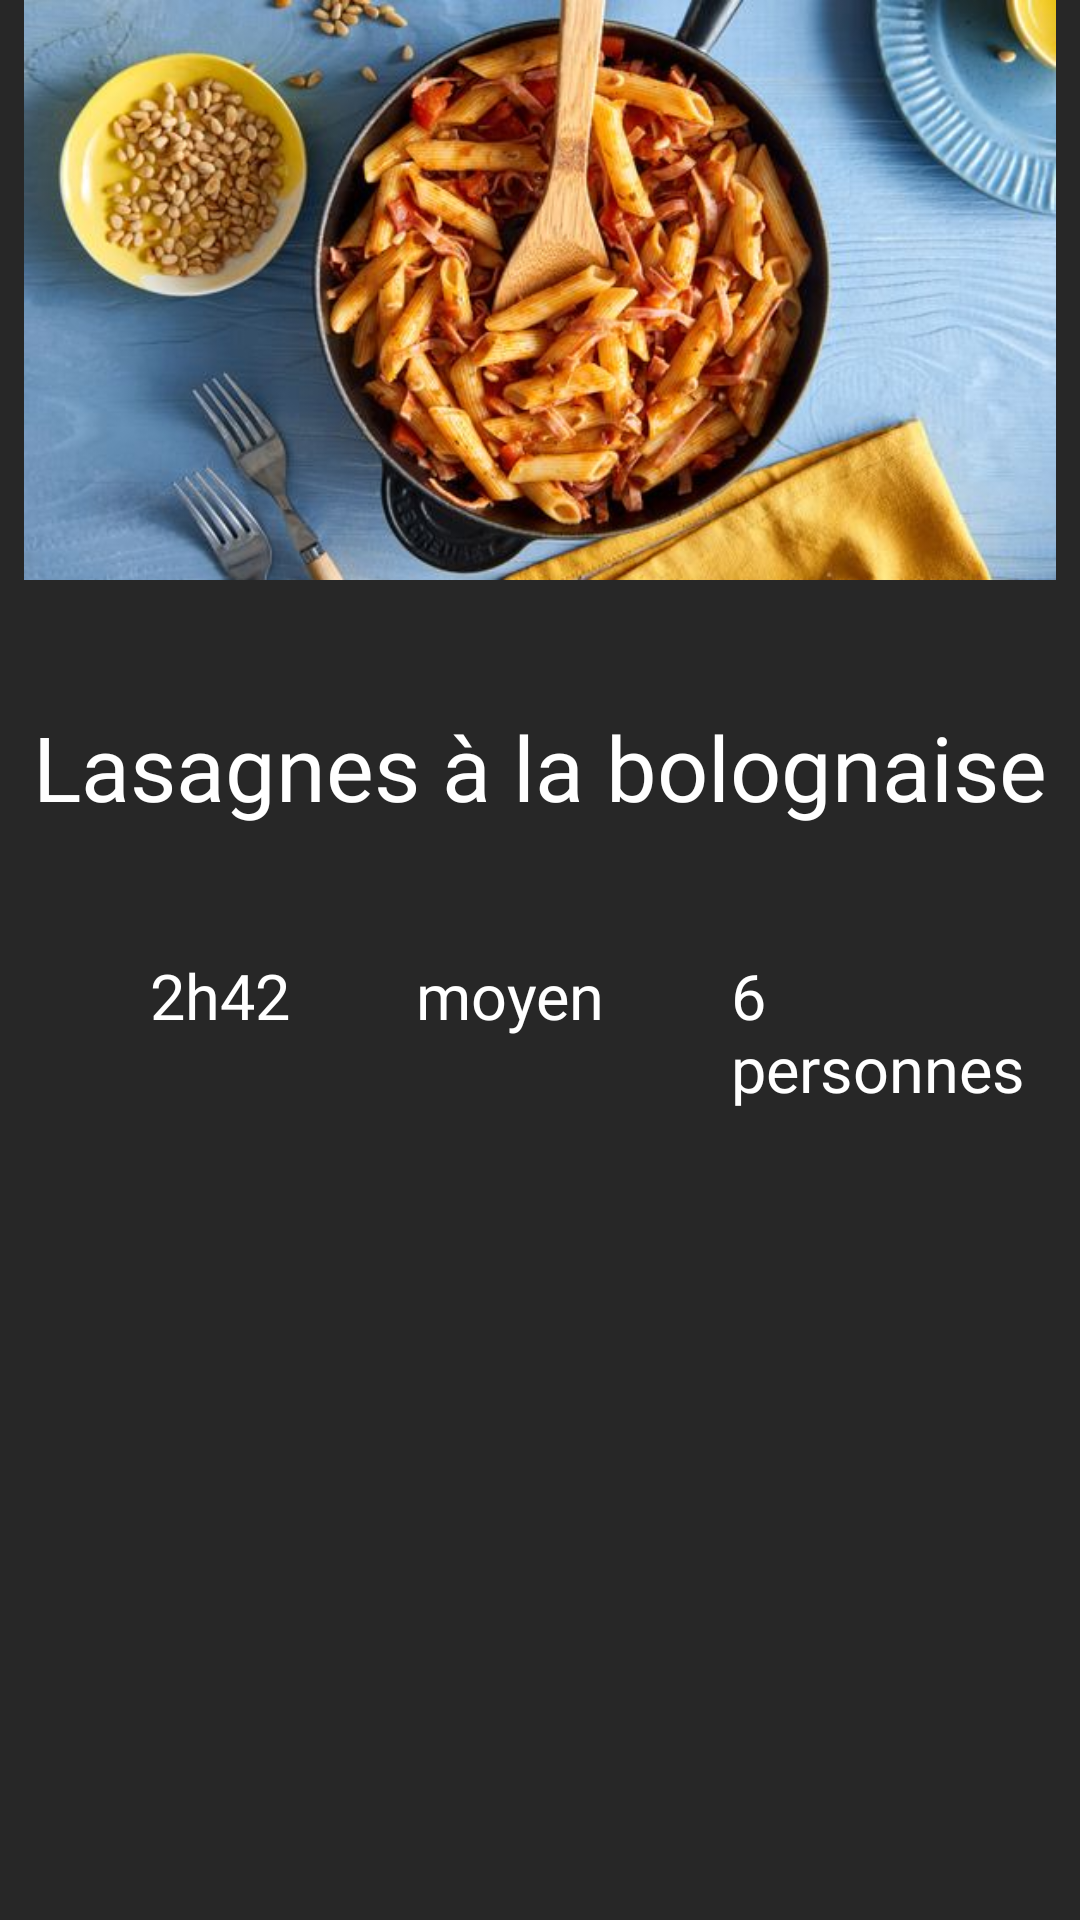

Produce the Android XML layout that renders to this screen, including the resource entries it uses.
<!-- AndroidManifest.xml: application theme Theme.Projet -->
<!-- res/layout/fragment_detail.xml -->
<?xml version="1.0" encoding="utf-8"?>
<layout xmlns:app="http://schemas.android.com/apk/res-auto"
    xmlns:tools="http://schemas.android.com/tools"
    xmlns:android="http://schemas.android.com/apk/res/android">
    <androidx.constraintlayout.widget.ConstraintLayout
        android:layout_width="match_parent"
        android:layout_height="match_parent"
        android:background="@color/background"
        tools:context=".fragment.connexion.ConnexionFragment">

        <ScrollView

            android:id="@+id/scrollView"
            android:layout_width="match_parent"
            android:layout_height="match_parent"
            android:layout_marginStart="8dp"
            android:layout_marginEnd="8dp"
            app:layout_constraintBottom_toBottomOf="parent"
            app:layout_constraintEnd_toEndOf="parent"
            app:layout_constraintStart_toStartOf="parent"
            app:layout_constraintTop_toTopOf="parent"
            app:layout_constraintVertical_bias="0.002">

            <LinearLayout
                android:id="@+id/steps"
                android:layout_width="match_parent"
                android:layout_height="wrap_content"
                android:orientation="vertical">

                <com.google.android.material.imageview.ShapeableImageView
                    android:id="@+id/image_recipe"
                    android:layout_width="match_parent"
                    android:layout_height="match_parent"
                    android:adjustViewBounds="true"
                    android:scaleType="fitCenter"
                    android:src="@drawable/boulettesaucetomate"
                    app:layout_constraintBottom_toBottomOf="@+id/constraintLayout"
                    app:layout_constraintEnd_toEndOf="parent"
                    app:layout_constraintStart_toStartOf="parent"
                    app:layout_constraintTop_toTopOf="parent"
                    app:shapeAppearanceOverlay="@style/roundimage" />

                <TextView
                    android:id="@+id/titre"
                    style="@style/text"
                    android:layout_width="match_parent"
                    android:layout_height="wrap_content"
                    android:layout_marginTop="42dp"
                    android:fontFamily="@font/roboto"
                    android:text="@string/lasagnes_la_bolognaise"
                    android:textAlignment="center"
                    android:textSize="30sp"
                    app:layout_constraintEnd_toEndOf="parent"
                    app:layout_constraintStart_toStartOf="parent"
                    app:layout_constraintTop_toTopOf="parent" />

                <LinearLayout
                    android:layout_width="match_parent"
                    android:layout_height="match_parent"
                    android:orientation="horizontal">

                    <TextView
                        android:id="@+id/time"
                        android:layout_width="wrap_content"
                        android:layout_height="wrap_content"
                        android:layout_marginStart="42dp"
                        android:layout_marginTop="42dp"
                        android:fontFamily="@font/roboto"
                        android:text="@string/_2h42"
                        android:textColor="#FFFFFF"
                        android:textSize="21sp"
                        app:layout_constraintStart_toStartOf="parent"
                        app:layout_constraintTop_toBottomOf="@+id/titre" />

                    <TextView
                        android:id="@+id/difficulty"
                        android:layout_width="wrap_content"
                        android:layout_height="wrap_content"
                        android:layout_marginStart="42dp"
                        android:layout_marginTop="42dp"
                        android:fontFamily="@font/roboto"
                        android:text="@string/moyen"
                        android:textColor="#FFFFFF"
                        android:textSize="21sp"
                        app:layout_constraintStart_toEndOf="@+id/time"
                        app:layout_constraintTop_toBottomOf="@+id/titre" />

                    <TextView
                        android:id="@+id/nbperso"
                        android:layout_width="wrap_content"
                        android:layout_height="wrap_content"
                        android:layout_marginStart="42dp"
                        android:layout_marginTop="42dp"
                        android:fontFamily="@font/roboto"
                        android:text="@string/_6_personnes"
                        android:textColor="#FFFFFF"
                        android:textSize="21sp"
                        app:layout_constraintEnd_toEndOf="parent"
                        app:layout_constraintStart_toEndOf="@+id/difficulty"
                        app:layout_constraintTop_toBottomOf="@+id/titre" />
                </LinearLayout>


            </LinearLayout>
        </ScrollView>


    </androidx.constraintlayout.widget.ConstraintLayout >
</layout>
<!-- resources referenced by this layout -->
<resources>
  <color name="background">#272727</color>
  <!-- drawable boulettesaucetomate: jpg bitmap (drawable-xhdpi, 50109 bytes) -->
  <string name="_2h42">2h42</string>
  <string name="_6_personnes">6 personnes</string>
  <string name="lasagnes_la_bolognaise">Lasagnes à la bolognaise</string>
  <string name="moyen">moyen</string>
  <style name="text">
          <item name="android:textColor">@color/white</item>
          <item name="android:fontFamily">@font/roboto</item>
      </style>
  <style name="Theme.Projet" parent="Theme.AppCompat.DayNight.DarkActionBar">
          
          <item name="colorPrimary">@color/purple_500</item>
          <item name="colorPrimaryVariant">@color/purple_700</item>
          <item name="colorOnPrimary">@color/white</item>
          
          <item name="colorSecondary">@color/teal_200</item>
          <item name="colorSecondaryVariant">@color/teal_700</item>
          <item name="colorOnSecondary">@color/black</item>
          
          <item name="android:statusBarColor" tools:targetApi="l">?attr/colorPrimaryVariant</item>
          
          <item name="android:textColor">@color/white</item>
          <item name="android:textColorHint">@color/white</item>
          <item name="android:background">@color/background</item>
      </style>
  <color name="white">#FFFFFFFF</color>
  <color name="purple_500">#930707</color>
  <color name="purple_700">#930707</color>
  <color name="teal_200">#930707</color>
  <color name="teal_700">#930707</color>
  <color name="black">#FF000000</color>
</resources>
